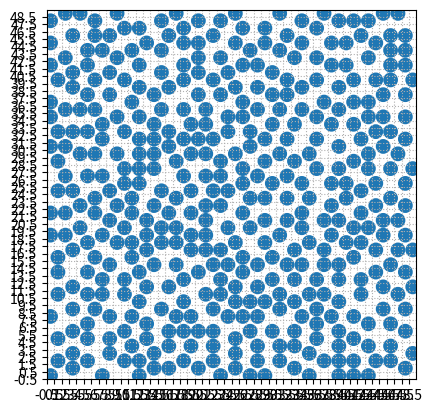

Reproduce this figure in Python.
import math

import numpy as np

from scipy.spatial.distance import pdist
from typing import Callable


# TODO: parallel Poisson?
# from scipy.spatial import KDTree
# T = scipy.spatial.KDtree
# def ThrowSample():
#     pass
# def Subdivide():
#     pass


def PoissonGrid(nx: int, ny: int, k=10):
    """ Selects non-adjacent cells (neither diagonally nor orthogonally) in an <nx> x <ny> periodic grid.
        The cell at (0, 0) is always chosen: additional randomization should be performed by _select_grid().
        (this is basically an optimized version of poisson_disc_samples() for choosing supercells specifically)
        Inspired by https://github.com/emulbreh/bridson/blob/master/bridson/__init__.py.
    """
    grid = np.zeros((nx, ny))
    annulus = [(-2, -1), (-2, 1), (-1, 2), (1, 2), (2, 1), (2, -1), (1, -2), (-1, -2)] # Chess horse
    # annulus += [(-2, 0), (0, 2), (2, 0), (0, -2)] # Adding these increases grid-like bias in periodogram but gains 10% more samples
    annulus += [(-2, -2), (-2, 2), (2, 2), (2, -2)] # Adding this gives more euclidean grid sampling, without it's more hexagonal-like
    annulus += [(-3, -1), (-3, 0), (-3, 1), (-1, 3), (0, 3), (1, 3), (3, -1), (3, 0), (3, 1), (-1, -3), (0, -3), (1, -3)] # Adding this smoothens periodogram but reduces #samples by 15%

    def fits(x1, y1):
        for x2 in range(x1 - 1, x1 + 2):
            for y2 in range(y1 - 1, y1 + 2):
                if grid[x2 % nx, y2 % ny] == 1: # If (x,y) is already occupied
                    return False
        return True

    p = (0, 0)
    queue = [p]
    grid[p] = 1
    while queue:
        qi = int(np.random.random()*len(queue))
        qx, qy = queue.pop(qi)
        np.random.shuffle(annulus) # is in-place operation
        for other in annulus[:k]:
            px = (qx + other[0]) % nx
            py = (qy + other[1]) % ny
            if fits(px, py):
                p = (px, py)
                queue.append(p)
                queue.append((qx, qy)) # re-add the current point
                grid[p] = 1
                break
    return np.where(grid)


def distSqPBC(w: float, h: float, positions: np.ndarray):
    """ Determines the squared distance between the two positions in <positions>,
        taking into account periodic boundaries between x=[0, w] and y=[0, h].
        Adapted from https://yangyushi.github.io/science/2020/11/02/pbc_py.html.
        @param positions [array(2,2)]: 2x2 NumPy array, format [[x0, y0], [x1, y1]]
        @return [float]: the distance between these points, squared.
    """
    box = [w, h]
    dist_2d_sq = 0
    for dim in range(2):
        dist_1d = pdist(positions[:, dim][:, np.newaxis])
        dist_1d[dist_1d > box[dim]*.5] -= box[dim]
        dist_2d_sq += dist_1d**2 # d² = dx² + dy²
    return dist_2d_sq


def poisson_disc_samples(width, height, r, k=5, random: Callable = np.random.random, PBC=True):
    """ Performs Poisson disk sampling in the box (width, height) with minimal
        distance between samples <r>. Only deviation from normal Poisson disk
        sampling, is that all points are at integer locations.
    """
    r += 1
    cellsize = r/math.sqrt(2)
    rSq = r*r

    grid_width = math.ceil(width/cellsize)
    grid_height = math.ceil(height/cellsize)
    grid_size = grid_width*grid_height
    grid = [None]*grid_size

    def grid_coords(p):
        return (int(p[0]/cellsize), int(p[1]/cellsize))

    def fits(p, gx, gy):
        for x in range(gx - 2, gx + 3):
            for y in range(gy - 2, gy + 3):
                g = grid[(x + y*grid_width) % grid_size]
                if g is None:
                    continue
                if distSqPBC(width, height, np.asarray([p, g])) <= rSq:
                    return False
        return True

    p = int(width*random()), int(height*random())
    queue = [p]
    grid_x, grid_y = grid_coords(p)
    grid[grid_x + grid_y*grid_width] = p

    while queue:
        qi = int(random()*len(queue))
        qx, qy = queue.pop(qi)
        for _ in range(k):
            alpha = math.tau*random()
            d = r*np.sqrt(3*random() + 1)
            px = qx + d*np.cos(alpha)
            py = qy + d*np.sin(alpha)
            if not (0 <= px < width and 0 <= py < height):
                continue
            p = (px, py)
            grid_x, grid_y = grid_coords(p)
            if not fits(p, grid_x, grid_y):
                continue
            queue.append(p)
            grid[grid_x + grid_y*grid_width] = p

    if PBC:
        ok = lambda x, y: (x >= 0) & (y >= 0) & (x < max(r, width - r)) & (y < max(r, height - r))
    else:
        ok = lambda *args: True
    grid = [p for p in grid if p is not None]
    offset_x, offset_y = int(random()*width), int(random()*height)
    grid = [((p[0] + offset_x) % width, (p[1] + offset_y) % height) for p in grid if ok(*p)]
    return grid



class SequentialPoissonDiskSampling:
    # TODO: deprecate this in favor of poisson_disc_samples()
    neighbourhood = [
        [0, 0],   [0, -1],  [-1, 0],
        [1, 0],   [0, 1],   [-1, -1],
        [1, -1],  [-1, 1],  [1, 1],
        [0, -2],  [-2, 0],  [2, 0],
        [0, 2],   [-1, -2], [1, -2],
        [-2, -1], [2, -1],  [-2, 1],
        [2, 1],   [-1, 2],  [1, 2]
    ]
    neighbourhoodLength = len(neighbourhood)

    def __init__(self, width: int, height: int, radius: float, tries: int = 3, rng: Callable = np.random.random):
        """ Class to implement poisson disk sampling. Code inspired by the Javascript version from
            https://github.com/kchapelier/fast-2d-poisson-disk-sampling/blob/master/src/fast-poisson-disk-sampling.js,
            adapted to our own requirements (e.g. integer positions, PBC)
            NOTE: this class is quite basic, it can only support integer positions with equal dx and dy,
                  and only provides a high probability of satisfying PBC, not 100%.
            @param width, height [int]: shape of the space
            @param radius [float]: minimum distance between separate points
            @param tries [int] (30): number of times the algorithm will try to place a point in the neighbourhood of other points
            @param rng [function] (np.random.random): RNG function between 0 to 1
        """
        epsilon = 2e-14

        self.width = width
        self.height = height
        self.radius = max(radius, 1)
        self.maxTries = max(3, math.ceil(tries))
        self.rng = rng

        self.offset_x, self.offset_y = int(rng()*self.width), int(rng()*self.height)

        self.squaredRadius = self.radius*self.radius
        self.radiusPlusEpsilon = self.radius + epsilon
        self.cellSize = self.radius/math.sqrt(2)

        self.angleIncrement = math.pi*2/self.maxTries
        self.angleIncrementOnSuccess = np.pi/3 + epsilon
        self.triesIncrementOnSuccess = math.ceil(self.angleIncrementOnSuccess/self.angleIncrement)

        self.processList = []
        self.samplePoints = []

        # cache grid
        self.gridShape = [math.ceil(self.width/self.cellSize), math.ceil(self.height/self.cellSize)]
        self.grid = np.zeros(self.gridShape, dtype=int) # will store references to samplePoints

    def addRandomPoint(self):
        """ Add a totally random point in the grid
            @return [list(2)]: the point added to the grid
        """
        return self.directAddPoint([
            int(self.rng()*self.width),
            int(self.rng()*self.height),
            self.rng()*math.pi*2,
            0
        ])

    def directAddPoint(self, point):
        """ Add a given point to the grid, without any check
            @param point [list(4)]: point represented as [x, y, angle, tries]
            @return [list(2)]: the point added to the grid as [x, y]
        """
        coordsOnly = [point[0], point[1]]
        self.processList.append(point)
        self.samplePoints.append(coordsOnly)

        self.grid[int(point[0]/self.cellSize), int(point[1]/self.cellSize)] = len(self.samplePoints) # store the point reference
        return coordsOnly

    def inNeighbourhood(self, point):
        """ Check whether a given point is in the neighbourhood of existing points.
            @param point [list(4)]: point represented as [x, y, angle, tries]
            @return [bool]: whether the point is in the neighbourhood of another point
        """
        for neighbourIndex in range(self.neighbourhoodLength): # PBC dont work perfectly due to neighbourhood being a bit too small near edges
            gridIndex = ((int(point[0]/self.cellSize) + self.neighbourhood[neighbourIndex][0]) % self.gridShape[0],
                         (int(point[1]/self.cellSize) + self.neighbourhood[neighbourIndex][1]) % self.gridShape[1])

            if self.grid[gridIndex] != 0: # i.e. it is occupied
                positions = np.asarray([[point[0], point[1]], self.samplePoints[self.grid[gridIndex] - 1]]) # point, and already existing point
                dist_sq = distSqPBC(self.width, self.height, positions) # Determine with PBC if these two are too close or not
                if dist_sq < self.squaredRadius: return True
        return False

    def next(self):
        """ Try to generate a new point in the grid.
            @return [list(2)|None]: the added point [x, y] or None
        """
        while len(self.processList) > 0:
            index = int(len(self.processList)*self.rng()) | 0

            currentPoint = self.processList[index]
            currentAngle = currentPoint[2]
            tries = currentPoint[3]

            if tries == 0: currentAngle += (self.rng() - .5)*np.pi/3*4

            for tries in range(tries, self.maxTries):
                newPoint = [
                    int(currentPoint[0] + math.cos(currentAngle)*self.radiusPlusEpsilon*(1 + self.rng())) % self.width,
                    int(currentPoint[1] + math.sin(currentAngle)*self.radiusPlusEpsilon*(1 + self.rng())) % self.height,
                    currentAngle,
                    0
                ]

                if not self.inNeighbourhood(newPoint):
                    currentPoint[2] = currentAngle + self.angleIncrementOnSuccess + self.rng()*self.angleIncrement
                    currentPoint[3] = tries + self.triesIncrementOnSuccess
                    return self.directAddPoint(newPoint)
                
                currentAngle = currentAngle + self.angleIncrement

            if tries >= self.maxTries - 1:
                r = self.processList.pop()
                if index < len(self.processList): self.processList[index] = r
        
        return None
    
    def offset(self):
        samplePoints = np.asarray(self.samplePoints)
        samplePoints[:,0] = (samplePoints[:,0] + self.offset_x) % self.width
        samplePoints[:,1] = (samplePoints[:,1] + self.offset_y) % self.height
        self.samplePoints = samplePoints.tolist()

    def fill(self):
        """ Automatically fill the grid, adding a random point to start the process if needed.
            @return [list(N,2)]: N sample points
        """
        if len(self.samplePoints) == 0: self.addRandomPoint()
        while self.next(): pass
        self.offset()
        return self.samplePoints

    def getAllPoints(self):
        """ Get all the points in the grid.
            @return [list(N,2)]: all N sample points
        """
        return self.samplePoints

    def reset(self):
        """ Reinitialize the grid as well as the internal state. """
        self.grid = np.zeros_like(self.grid)
        self.samplePoints = []
        self.processList = []

if __name__ == "__main__":
    import matplotlib.pyplot as plt
    from matplotlib.patches import Circle


    w, h = 50, 50
    r = 2
    # points = SequentialPoissonDiskSampling(w, h, r, tries=3).fill() # 3 (or 2) tries is optimal in terms of points/second
    points = np.transpose(PoissonGrid(w, h))
    print(f"Sampled {len(points)} points.")

    fig = plt.figure()
    ax = fig.add_subplot(111, aspect='equal')
    for x, y in points:
        ax.add_artist(Circle(xy=(x, y), radius=r/2))
    ax.set_xlim([-.5, w-.5])
    ax.set_ylim([-.5, h-.5])
    if w <= 50 and h <= 50:
        ax.set_xticks(np.arange(-.5, w-.5))
        ax.set_yticks(np.arange(-.5, h-.5))
        ax.grid(linestyle=':')
    plt.show()
